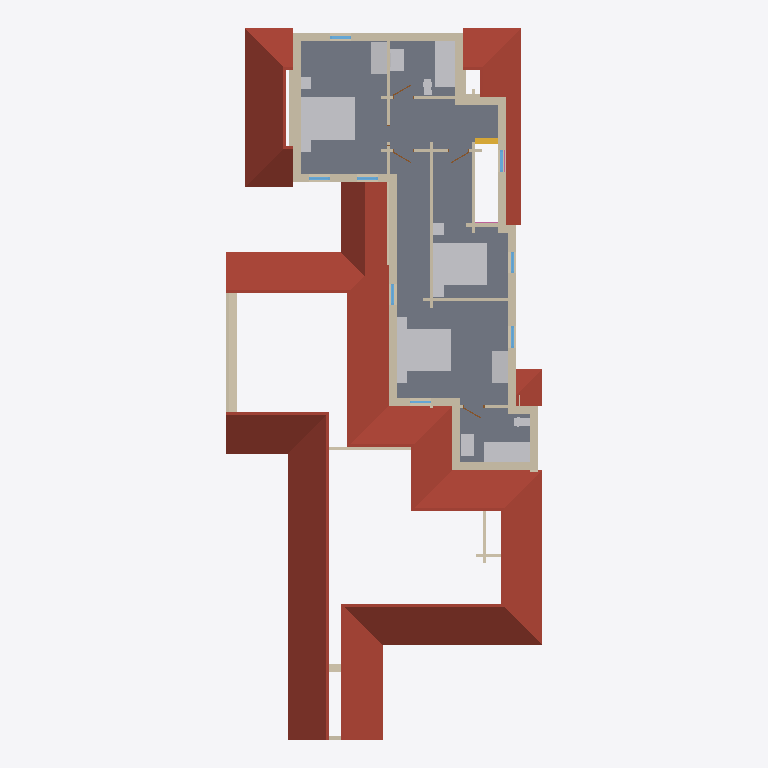
Plan cut of the same IFC building model at storey 'Level 2' (level 3.35 m, cut at 4.75 m), seen from above with north up, elements coloured by IFC class: 41 walls (beige), 17 other elements (light grey), 8 windows (light blue), 4 roofs (red-brown), 4 doors (brown), 1 slab (grey), 1 stair (yellow). Cut surfaces are drawn darker.
Extent 11.9 m × 26.7 m × 9.9 m (x, y, z). Storeys (2): Level 1 at 0.35 m; Level 2 at 3.35 m. Elements (176): 78 IfcWall, 33 IfcFurnishingElement, 23 IfcWindow, 14 IfcStair, 12 IfcDoor, 5 IfcRoof, 4 IfcColumn, 3 IfcRailing, 3 IfcSlab, 1 IfcFooting.

HEADER;
FILE_DESCRIPTION(('ViewDefinition [CoordinationView]'),'2;1');
FILE_NAME('quailoak-s1~tudor_revival.ifc','2026-11-12T06:06:11',('',''),(''),'IfcOpenShell 0.8.0','IfcOpenShell 0.8.0','');
FILE_SCHEMA(('IFC4'));
ENDSEC;
DATA;
#23=IFCPROJECT('3ay0_Z8wvF0Pe$YNq4saIU',#5,'b905235809',$,$,$,$,(#21),#19);
#24=IFCSITE('0xCyP3y2L4u8Kqwo7OL1FT',#5,'Site','',$,$,$,'Site',.COMPLEX.,(0,0,0),(0,0,0),0.0,$,$);
#25=IFCBUILDING('0oPy2Hm2T2qQDR6UZmtckU',#5,'OSM 905235809','',$,$,$,'OSM 905235809',.COMPLEX.,$,$,$);
#26=IFCBUILDINGSTOREY('3UVChS1uP1D9bJx30Cu5HJ',#5,'Level 1','',$,$,$,'Level 1',.COMPLEX.,0.35);
#19977=IFCBUILDINGSTOREY('0IIe7OW2X1bOAfS$sSUf1K',#5,'Level 2','',$,$,$,'Level 2',.COMPLEX.,3.35);
#19365=IFCROOF('3gPvWpCj1AE9RQwfvjkWy0',#5,'Cross Gable roof','',$,#595,#19364,$,.FLAT_ROOF.);
#20570=IFCSLAB('2rBSZIKHT5Aw5JdDectLY8',#5,'Floor slab L2','',$,#595,#20569,$,.FLOOR.);
#19928=IFCROOF('07Cnovjr18mhv$xaq7k8r9',#5,'Cross Gable roof003','',$,#595,#19927,$,.FLAT_ROOF.);
#19681=IFCROOF('0D0CTAGR52fQDNkmOC7DbV',#5,'Cross Gable roof002','',$,#595,#19680,$,.FLAT_ROOF.);
#24104=IFCFURNISHINGELEMENT('2E_7$vBFP1Zg0XuzxtUIs6',#5,'bed_double001','',$,#595,#24103,$);
#23816=IFCFURNISHINGELEMENT('2GQ$qt2wL14hESXhKPck3O',#5,'bed_double','',$,#595,#23815,$);
#24394=IFCFURNISHINGELEMENT('2$uDu8ytHEuRe3ypkk0myC',#5,'bed_double002','',$,#595,#24393,$);
#20677=IFCWALL('2ZNkoyYJDBPBBsY4dezs8T',#5,'Exterior wall L020','',$,#595,#20676,$,.MOVABLE.);
#20615=IFCWALL('2Qt9w4a9j1afIXcU43_e8J',#5,'Exterior wall L2','',$,#595,#20614,$,.MOVABLE.);
#21296=IFCWALL('0u9EUM7tTF_eoP6GJyn9fi',#5,'Exterior wall L023','',$,#595,#21295,$,.MOVABLE.);
#1191=IFCWALL('1$rQ9diC975RQp_CBMgpeU',#5,'Exterior wall L1','',$,#595,#1190,$,.MOVABLE.);
#19507=IFCROOF('3aSfxrME1DCA511xwk0REL',#5,'Cross Gable roof001','',$,#595,#19506,$,.FLAT_ROOF.);
#24813=IFCFURNISHINGELEMENT('15iVt76Tj54hhJuyoKkrdA',#5,'bathtub','',$,#595,#24812,$);
#25171=IFCFURNISHINGELEMENT('3Aj6ibewH80Qlysu2rZJRY',#5,'bathtub001','',$,#595,#25170,$);
#23424=IFCWALL('0$KxRbwnX5z9rcg51YQ_Hf',#5,'Exterior wall L036','',$,#595,#23423,$,.MOVABLE.);
#21082=IFCWALL('1S8iFR5o91BfIxj9dTeV7D',#5,'Exterior wall L021','',$,#595,#21081,$,.MOVABLE.);
#21203=IFCWALL('2WAHhgIW9CMg4UbGiGB6VC',#5,'Exterior wall L022','',$,#595,#21202,$,.MOVABLE.);
#21904=IFCWALL('2N3Uc2pxHDaPJ0ANK502N6',#5,'Exterior wall L028','',$,#595,#21903,$,.MOVABLE.);
#21465=IFCWALL('0tk5WMLHnDoh9ikHRIFq4b',#5,'Exterior wall L025','',$,#595,#21464,$,.MOVABLE.);
#21762=IFCWALL('3VLQClQoz1UBy7rX5CWk8u',#5,'Exterior wall L027','',$,#595,#21761,$,.MOVABLE.);
#23935=IFCFURNISHINGELEMENT('3lhJnPsP91fPfS_Hw1kpC7',#5,'wardrobe','',$,#595,#23934,$);
#24225=IFCFURNISHINGELEMENT('1fhoH2OSjAphx1mWDzA5mL',#5,'wardrobe001','',$,#595,#24224,$);
#21020=IFCWALL('2bTKMSXqTBwghcCd2qeMhq',#5,'Interior wall L016','',$,#595,#21019,$,.MOVABLE.);
#21610=IFCWALL('3OFh2On056tR7HRzFCOyTa',#5,'Exterior wall L026','',$,#595,#21609,$,.MOVABLE.);
#23564=IFCWALL('2R8ep3Spj4ggOugpNMMarq',#5,'Exterior wall L037','',$,#595,#23563,$,.MOVABLE.);
#22042=IFCWALL('144VVpcYLA1PkytBEOnQst',#5,'Exterior wall L029','',$,#595,#22041,$,.MOVABLE.);
#21410=IFCWALL('1lT31gp$9BLBQfYYpZikCH',#5,'Exterior wall L024','',$,#595,#21409,$,.MOVABLE.);
#22647=IFCWALL('1gqrEvq8v9pQbZXDGvYUbT',#5,'Exterior wall L032','',$,#595,#22646,$,.MOVABLE.);
#19391=IFCWALL('0M_BbL2k54CRZ5FY7Bh_bz',#5,'Gable end','',$,#595,#19390,$,.MOVABLE.);
#24540=IFCFURNISHINGELEMENT('0IhSQ1_jP8AArPHvZAiWH4',#5,'vanity001','',$,#595,#24539,$);
#24898=IFCFURNISHINGELEMENT('1Un_NQ1iTEe9MeSCehK7Qt',#5,'vanity002','',$,#595,#24897,$);
#21234=IFCWALL('2k__yDUy9AsQhrBrT90XFs',#5,'Interior wall L017','',$,#595,#21233,$,.MOVABLE.);
#3393=IFCWALL('0zYuF2KBLFNBnaXW1$g5hh',#5,'Interior wall L009','',$,#595,#3392,$,.MOVABLE.);
#22455=IFCWALL('1WQC1jozr5fwwC3GXs_qtI',#5,'Interior wall L019','',$,#595,#22454,$,.MOVABLE.);
#19976=IFCWALL('2J3kVdkcvEbBzFCsW3MCP$',#5,'Gable end014','',$,#595,#19975,$,.MOVABLE.);
#22783=IFCWALL('2Un2hIIZn8Me6tj3sfGboA',#5,'Exterior wall L033','',$,#595,#22782,$,.MOVABLE.);
#20989=IFCWALL('2TA5ZHTwnD89c3Rz69ZNE$',#5,'Interior wall L015','',$,#595,#20988,$,.MOVABLE.);
#23234=IFCWALL('1SRh$VkN1AARms9QWwzJZC',#5,'Interior wall L023','',$,#595,#23233,$,.MOVABLE.);
#1845=IFCWALL('3szjP_SD99I8qpt$rBfmSW',#5,'Interior wall L1','',$,#595,#1844,$,.MOVABLE.);
#2012=IFCWALL('2CqbRSa4b5XQCsntVbvr4C',#5,'Interior wall L005','',$,#595,#2011,$,.MOVABLE.);
#18594=IFCSTAIR('3gMd0Aoy5DbvLs1LtAFHBj',#5,'Stair flight013','',$,#595,#18593,$,.STRAIGHT_RUN_STAIR.);
#23334=IFCWALL('0OI2YwuJfA4uOyuJvqYTwW',#5,'Exterior wall L034','',$,#595,#23333,$,.MOVABLE.);
#25115=IFCFURNISHINGELEMENT('0C2wGblwvE8OQ923TKWPQz',#5,'toilet002','',$,#595,#25114,$);
#24425=IFCFURNISHINGELEMENT('1wUmjCy9H5K8lqcSziE7HF',#5,'nightstand004','',$,#595,#24424,$);
#24455=IFCFURNISHINGELEMENT('0f3kTW9TzBPO6IwfiqnaRp',#5,'nightstand005','',$,#595,#24454,$);
#23367=IFCWALL('0IrIymiUPF5wpXf4Yi8zal',#5,'Exterior wall L035','',$,#595,#23366,$,.MOVABLE.);
#24757=IFCFURNISHINGELEMENT('0jPZbLXTj6x9b$2VYJdp60',#5,'toilet001','',$,#595,#24756,$);
#23846=IFCFURNISHINGELEMENT('3R3ZtIiAr8lArxdjtp$F7w',#5,'nightstand','',$,#595,#23845,$);
#23876=IFCFURNISHINGELEMENT('01VpIhjrHAnRHsDP_fIzPf',#5,'nightstand001','',$,#595,#23875,$);
#24135=IFCFURNISHINGELEMENT('0c6qfTEVv7Nf99zF7plJki',#5,'nightstand002','',$,#595,#24134,$);
#24166=IFCFURNISHINGELEMENT('3VXgMYFRD5Wwhihal9cQIP',#5,'nightstand003','',$,#595,#24165,$);
#22559=IFCWALL('3L0pKRj9X34gSsFTJbYVWm',#5,'Interior wall L020','',$,#595,#22558,$,.MOVABLE.);
#22424=IFCWALL('2SoI5oDvz8ZvIiKUehMW0F',#5,'Exterior wall L030','',$,#595,#22423,$,.MOVABLE.);
#20864=IFCWALL('3lvEu6L7H4fBKefvB40IXY',#5,'Interior wall L2','',$,#595,#20863,$,.MOVABLE.);
#20915=IFCWALL('3QGLpx48P9BeLhrzaXxqMT',#5,'Interior wall L014','',$,#595,#20914,$,.MOVABLE.);
#2809=IFCWALL('2ioNVqMYr16vuoOqtdp5qp',#5,'Exterior wall L012','',$,#595,#2808,$,.MOVABLE.);
#22917=IFCWALL('2s4xK1xUb8qfbVzDRKNBoa',#5,'Interior wall L021','',$,#595,#22916,$,.MOVABLE.);
#19954=IFCWALL('0_BUmHan1DcOwyvx6bp3Hk',#5,'Gable end013','',$,#595,#19953,$,.MOVABLE.);
#22322=IFCWALL('3nbukt_Rn7lQ7FDQw6KhiD',#5,'Interior wall L018','',$,#595,#22321,$,.MOVABLE.);
#3153=IFCWALL('0JhE0UEZbBpuzh8zKjA0Sh',#5,'Interior wall L007','',$,#595,#3152,$,.MOVABLE.);
#21379=IFCWINDOW('3Sqj7xkZX3N8rrZW7swvm6',#5,'Window013','',$,#595,#21378,$,1000.0,$,.WINDOW.,.SINGLE_PANEL.,$);
#21548=IFCWINDOW('0Ja4B5Bdv5Q8uuFCncg1x2',#5,'Window014','',$,#595,#21547,$,1000.0,$,.WINDOW.,.SINGLE_PANEL.,$);
#20760=IFCWINDOW('19mKrW8v19NPBYvq60on3e',#5,'Window011','',$,#595,#20759,$,1000.0,$,.WINDOW.,.SINGLE_PANEL.,$);
#21693=IFCWINDOW('004zsKcgL9EQPcxtLekctK',#5,'Window015','',$,#595,#21692,$,1000.0,$,.WINDOW.,.SINGLE_PANEL.,$);
#22730=IFCWINDOW('2PQ2Rjy6HE$fhpygtIa7Nd',#5,'Window019','',$,#595,#22729,$,1000.0,$,.WINDOW.,.SINGLE_PANEL.,$);
#22866=IFCWINDOW('3hGPaUTZr5ye4I_PTLp41F',#5,'Window020','',$,#595,#22865,$,1000.0,$,.WINDOW.,.SINGLE_PANEL.,$);
#23507=IFCWINDOW('2y1WUPqZv21ByqX80_HC6i',#5,'Window021','',$,#595,#23506,$,1000.0,$,.WINDOW.,.SINGLE_PANEL.,$);
#19729=IFCWALL('3iQzpvCTPBKe9qfAEhup6L',#5,'Gable end007','',$,#595,#19728,$,.MOVABLE.);
#23039=IFCWALL('2Ylmm9UeL55uOgj_QP$uXc',#5,'Interior wall L022','',$,#595,#23038,$,.MOVABLE.);
#19417=IFCWALL('0vkEcR7CP1$fAQLWnIGb43',#5,'Gable end001','',$,#595,#19416,$,.MOVABLE.);
#19775=IFCWALL('2t2tWYYNbCifcE_fBMtwfR',#5,'Gable end009','',$,#595,#19774,$,.MOVABLE.);
#22125=IFCWINDOW('0DYeh8DVnBXOiZGl86RMJg',#5,'Window018','',$,#595,#22124,$,1000.0,$,.WINDOW.,.SINGLE_PANEL.,$);
#22393=IFCDOOR('3kHDe3XsH0DBWx2nren2R$',#5,'Door008','',$,#595,#22392,$,1000.0,$,.DOOR.,.SINGLE_SWING_LEFT.,$);
#23305=IFCDOOR('0edD3DdGn3tvugnvzna5w$',#5,'Door011','',$,#595,#23304,$,1000.0,$,.DOOR.,.SINGLE_SWING_LEFT.,$);
#22988=IFCDOOR('0NM3lMmxrEJP6xLnvd_CII',#5,'Door009','',$,#595,#22987,$,1000.0,$,.DOOR.,.SINGLE_SWING_LEFT.,$);
#23110=IFCDOOR('1gtxqhn$13xhZqq7mZrYCd',#5,'Door010','',$,#595,#23109,$,1000.0,$,.DOOR.,.SINGLE_SWING_LEFT.,$);
ENDSEC;
